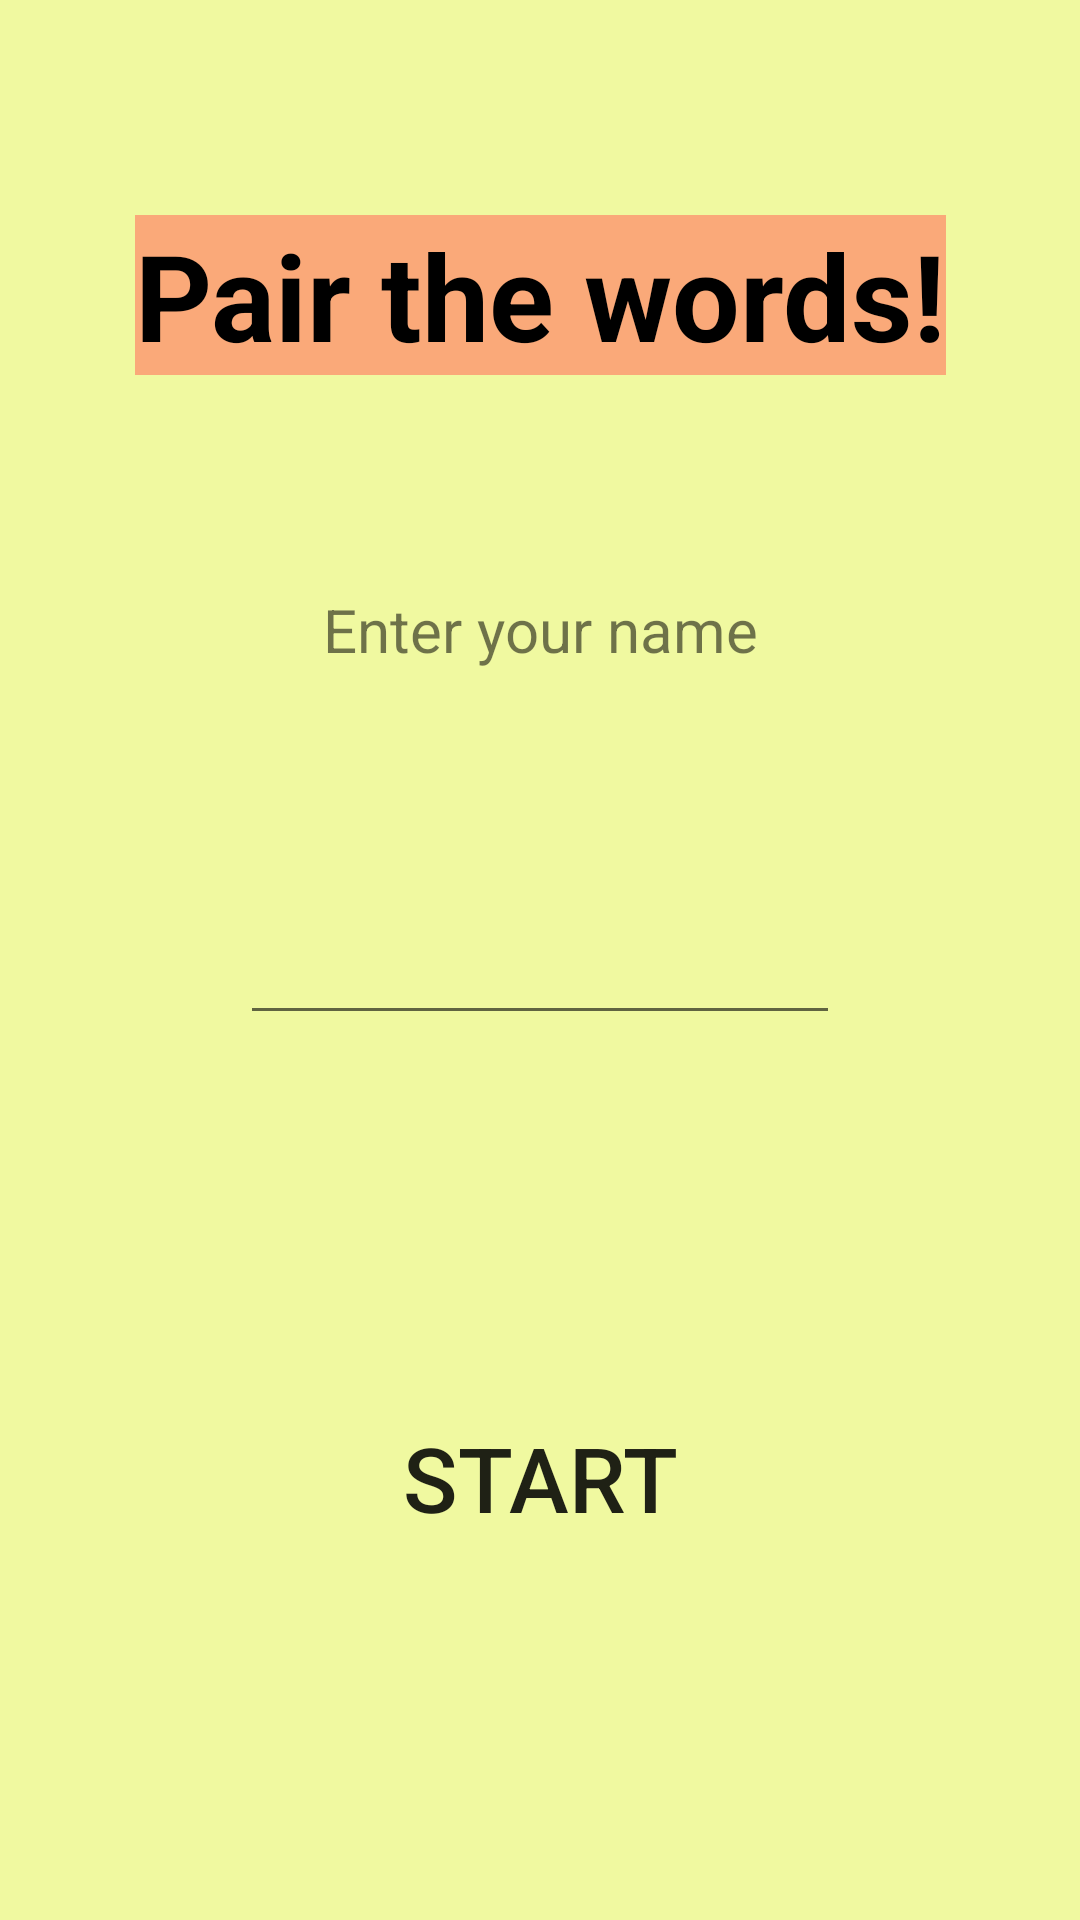

Android layout source for this screen:
<!-- AndroidManifest.xml: application theme Theme.WordConnecter -->
<!-- res/layout/starting_screen.xml -->
<?xml version="1.0" encoding="utf-8"?>
<androidx.constraintlayout.widget.ConstraintLayout
    xmlns:android="http://schemas.android.com/apk/res/android"
    xmlns:app="http://schemas.android.com/apk/res-auto"
    xmlns:tools="http://schemas.android.com/tools"
    android:layout_width="match_parent"
    android:layout_height="match_parent"
    android:background="#f0f9a0"
    tools:context=".MainActivity">

    <TextView
        android:id="@+id/title"
        android:layout_width="wrap_content"
        android:layout_height="wrap_content"
        android:text="Pair the words!"
        android:textSize="40dp"
        android:textStyle="bold"
        android:background="#faa979"
        android:textColor="@color/black"
        app:layout_constraintStart_toStartOf="parent"
        app:layout_constraintEnd_toEndOf="parent"
        app:layout_constraintTop_toTopOf="parent"
        app:layout_constraintBottom_toTopOf="@id/text"
        />

    <TextView
        android:id="@+id/text"
        android:layout_width="wrap_content"
        android:layout_height="wrap_content"
        android:text="Enter your name"
        android:textSize="20dp"
        app:layout_constraintStart_toStartOf="parent"
        app:layout_constraintEnd_toEndOf="parent"
        app:layout_constraintTop_toBottomOf="@id/title"
        app:layout_constraintBottom_toTopOf="@id/username"/>

    <EditText
        android:id="@+id/username"
        android:layout_width="200dp"
        android:layout_height="50dp"
        app:layout_constraintStart_toStartOf="parent"
        app:layout_constraintEnd_toEndOf="parent"
        app:layout_constraintTop_toTopOf="parent"
        app:layout_constraintBottom_toBottomOf="parent"
        app:layout_constraintVertical_weight="2"/>

    <Button
        android:id="@+id/start_button"
        android:layout_width="150dp"
        android:layout_height="70dp"
        android:text="Start"
        android:textSize="30dp"
        android:backgroundTint="#6beb3e"
        android:background="@drawable/round_corner"
        android:onClick="startGameActivity"
        app:layout_constraintStart_toStartOf="parent"
        app:layout_constraintEnd_toEndOf="parent"
        app:layout_constraintTop_toBottomOf="@id/username"
        app:layout_constraintBottom_toBottomOf="parent"/>

</androidx.constraintlayout.widget.ConstraintLayout>
<!-- resources referenced by this layout -->
<resources>
  <style name="Theme.WordConnecter" parent="Base.Theme.WordConnecter" />
  <style name="Base.Theme.WordConnecter" parent="Theme.AppCompat.Light.NoActionBar">
          
          
      </style>
  <!-- not gathered from this repository: default colours our renderer supplied (Android Studio template values) -->
  <color name="black">#FF000000</color>
</resources>
